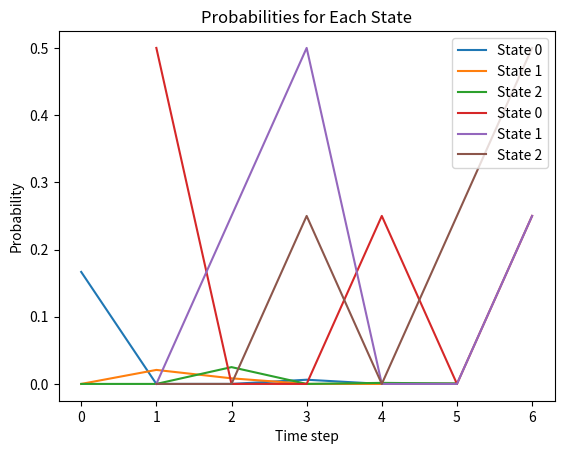

Source code (Python):
import matplotlib.pyplot as plt
import numpy as np

states = np.array([0, 1, 2])
Transition = np.array([[0, 1, 0],
                       [0, 0, 1],
                       [1, 0, 0]])
obs = np.array(['a', 'b', 'c', 'b', 'a', 'c'])
Observation = np.array([[1/2, 1/4, 1/5],
                        [1/4, 1/4, 1/5],
                        [1/4, 1/2, 3/5]])
Duration = np.array([[1, 0, 0],
                     [0, 1, 0],
                     [0, 0, 1]])

def q_matrix(obs, Observation):
    obs_idx = np.searchsorted(['a', 'b', 'c'], obs)
    return Observation[:, obs_idx]

q = q_matrix(obs, Observation)

def forward(states, Transition, obs, q, Duration):
    T = len(obs)
    N = len(states)
    D = len(Duration[0])
    alpha = [[0] * N for _ in range(T)]
    start = np.array([1/3, 1/3, 1/3])

    # initialization
    alpha[0] = start * Duration[:, 0] * q[:, 0]
    
    alpha[1] = start * Duration[:, 1] * np.prod(q[:, :2], axis=1)
    alpha[1] += np.sum(alpha[0] * Transition * Duration * q[:, 1], axis=1)

    alpha[2] = start * Duration[:, 2] * np.prod(q[:, :3], axis=1)
    for d in range(2):
        alpha[2] += alpha[1 - d] @ Transition * Duration[:, d] * np.prod(q[:, 2 - d:3], axis=1)

    # fill alpha[D:]
    for t in range(D, T):
        for d in range(D):
            alpha[t] += alpha[t - d - 1] @ Transition * Duration[:, d] * np.prod(q[:, t-d:t+1], axis=1)

    return alpha

fwd = forward(states, Transition, obs, q, Duration)

# plot
for state in states:
    probs = [fwd[t][state] for t in range(len(obs))]
    plt.plot(range(len(obs)), probs, label =f"State {state}")

plt.xlabel('Time step')
plt.ylabel('Probability of state')
plt.title('Forward algorithm')
plt.legend()
plt.show()

def backward(states, Transition, obs, q, Duration):
    T = len(obs)
    N = len(states)
    D = len(Duration[0])
    beta = [[0] * N for _ in range(T)]

    # initialization, beta[-1]
    beta[-1] = np.ones(N)
    
    # fill beta[:-1]
    for t in range(T - 2, -1, -1):
        for d in range(D):
            if t + d <= T-2:
                beta[t] += np.sum(beta[t+d+1] * Transition * Duration[:, d] * np.prod(q[:, t+1:t+d+2], axis=1), axis=1)
    return beta

bwd = backward(states, Transition, obs, q, Duration)

def fb_alg(states, Transition, obs, q, Duration):
    T = len(obs)
    alpha = forward(states, Transition, obs, q, Duration)
    beta = backward(states, Transition, obs, q, Duration)
    fb_probs = np.array(alpha) * np.array(beta)
    
    # normalize
    fb_sum = np.sum(alpha[T-1])
    fb_probs /= fb_sum if fb_sum != 0 else 1
    return fb_probs

fb_probs = fb_alg(states, Transition, obs, q, Duration)
print(fb_probs)

# plot
for state in states:
    probs = [fb_probs[t][state] for t in range(len(fb_probs))]
    plt.plot(range(1, len(fb_probs) + 1), probs, label=f'State {state}')

plt.xlabel('Time step')
plt.ylabel('Probability')
plt.title('Probabilities for Each State')
plt.legend()
plt.show()